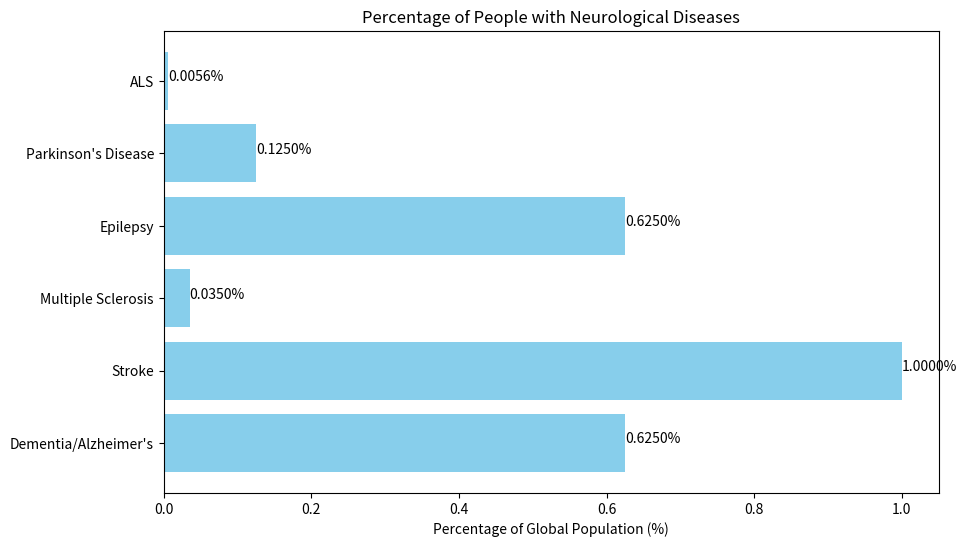

The matplotlib source for this figure:
import matplotlib.pyplot as plt

# Data for the prevalence of neurological diseases
diseases = ["Dementia/Alzheimer's", "Stroke", "Multiple Sclerosis", "Epilepsy", "Parkinson's Disease", "ALS"]
prevalences = [50e6, 80e6, 2.8e6, 50e6, 10e6, 450e3]
percentages = [(p / 8e9) * 100 for p in prevalences]

# Plotting the prevalence chart
fig, ax = plt.subplots(figsize=(10, 6))
ax.barh(diseases, percentages, color='skyblue')
ax.set_xlabel('Percentage of Global Population (%)')
ax.set_title('Percentage of People with Neurological Diseases')

# Adding values on the bars
for index, value in enumerate(percentages):
    ax.text(value, index, f'{value:.4f}%')

plt.savefig('prevalence_neurological_diseases.png')
plt.show()
